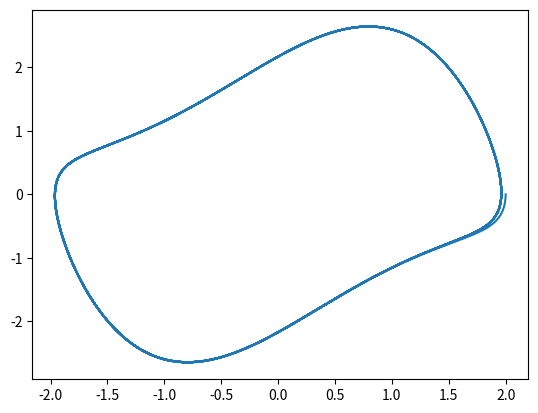

Here is the Python script that generated this plot:
import numpy as np 
import matplotlib.pyplot as plt
#from euler_explicit import *

# xinit is the first guess, xk is the step before that
def Newton(fun, jac, tk, xk, dt, xinit, tol, maxit, *args):
    k = 0
    t = tk + dt
    x = xinit
    f = fun(t, x, *args)
    J = jac(t, x, *args)
    R = x - f * dt - xk
    I = np.eye(len(xk))
    while(k < maxit and np.linalg.norm(R) > tol):
        k = k + 1
        dRdx = I - J * dt
        dx = np.linalg.solve(dRdx, R)
        x = x - dx
        f = fun(t, x, *args)
        J = jac(t, x, *args)
        R = x - dt * f - xk
    
    return x


def euler_im(fun, jac, t0, T, N, x0, *args):
    dt = (T - t0) / N
    xn = len(x0)
    y = np.zeros((xn,N+1))
    t = np.zeros(N+1)

    tol = 1.0e-8
    maxit = 100

    t[0] = t0
    y[:,0] = x0

    for i in range(N):
        f = fun(t[i], y[:,i], *args)
        t[i+1] = t[i] + dt
        yinit = y[:,i] + f * dt #explicit Euler as intial guess
        y[:, i+1] = Newton(fun, jac, t[i], y[:,i], dt, yinit, tol, maxit, *args)
    
    return t, y

def vdP(t, x, mu):
    xdot = np.zeros(2)
    xdot[0] = x[1]
    xdot[1] = mu * (1 - x[0]*x[0]) * x[1] - x[0]
    return xdot

def jacvdP(t, x, mu):
    jac = np.zeros((2,2))
    jac[0,1] = 1.0
    jac[1,0] = -2* mu * x[0] * x[1] - 1.0
    jac[1,1] = mu * (1 - x[0] * x[0])
    return jac

x0 = [2.0, 0.0]
mu = 1
N = 2000
t0 = 0
T = 50

#sol_ex = euler_ex(vdP, t0, T, N, x0, mu)
sol_im = euler_im(vdP, jacvdP, t0, T, N, x0, mu)
#plt.plot(sol_ex[1][0], sol_ex[1][1])
#plt.show()
plt.plot(sol_im[1][0], sol_im[1][1])
#plt.title(f'Implicit, N={N}')